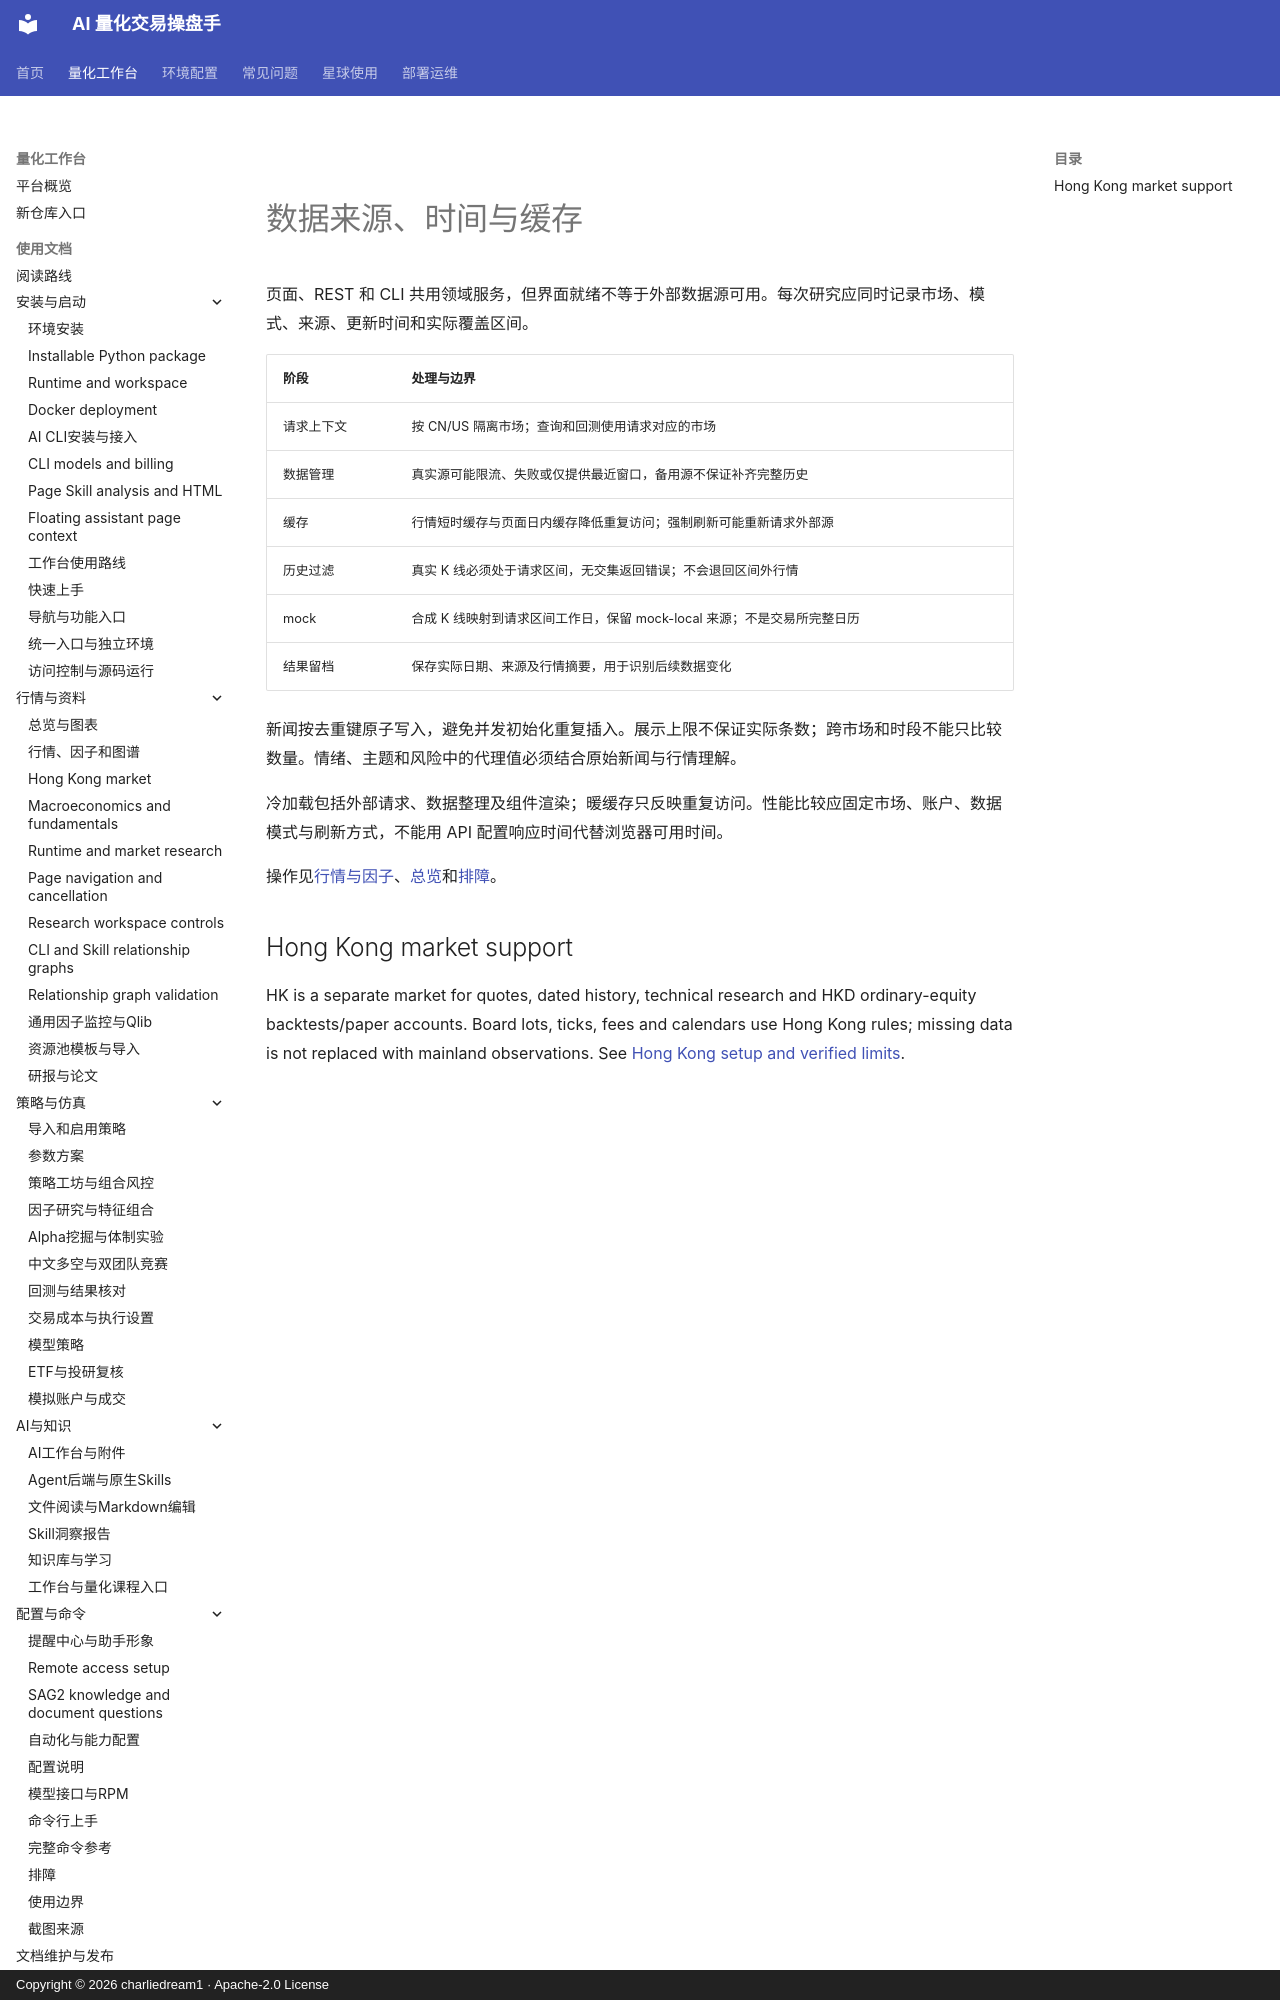

repository: charliedream1/ai_quant_trade · page: principles/data_pipeline/index.html · generator: mkdocs · copyright: Copyright © 2026 charliedream1 · Apache-2.0 License

# 数据来源、时间与缓存

页面、REST 和 CLI 共用领域服务，但界面就绪不等于外部数据源可用。每次研究应同时记录市场、模式、来源、更新时间和实际覆盖区间。

| 阶段 | 处理与边界 |
| --- | --- |
| 请求上下文 | 按 CN/US 隔离市场；查询和回测使用请求对应的市场 |
| 数据管理 | 真实源可能限流、失败或仅提供最近窗口，备用源不保证补齐完整历史 |
| 缓存 | 行情短时缓存与页面日内缓存降低重复访问；强制刷新可能重新请求外部源 |
| 历史过滤 | 真实 K 线必须处于请求区间，无交集返回错误；不会退回区间外行情 |
| mock | 合成 K 线映射到请求区间工作日，保留 mock-local 来源；不是交易所完整日历 |
| 结果留档 | 保存实际日期、来源及行情摘要，用于识别后续数据变化 |

新闻按去重键原子写入，避免并发初始化重复插入。展示上限不保证实际条数；跨市场和时段不能只比较数量。情绪、主题和风险中的代理值必须结合原始新闻与行情理解。

冷加载包括外部请求、数据整理及组件渲染；暖缓存只反映重复访问。性能比较应固定市场、账户、数据模式与刷新方式，不能用 API 配置响应时间代替浏览器可用时间。
